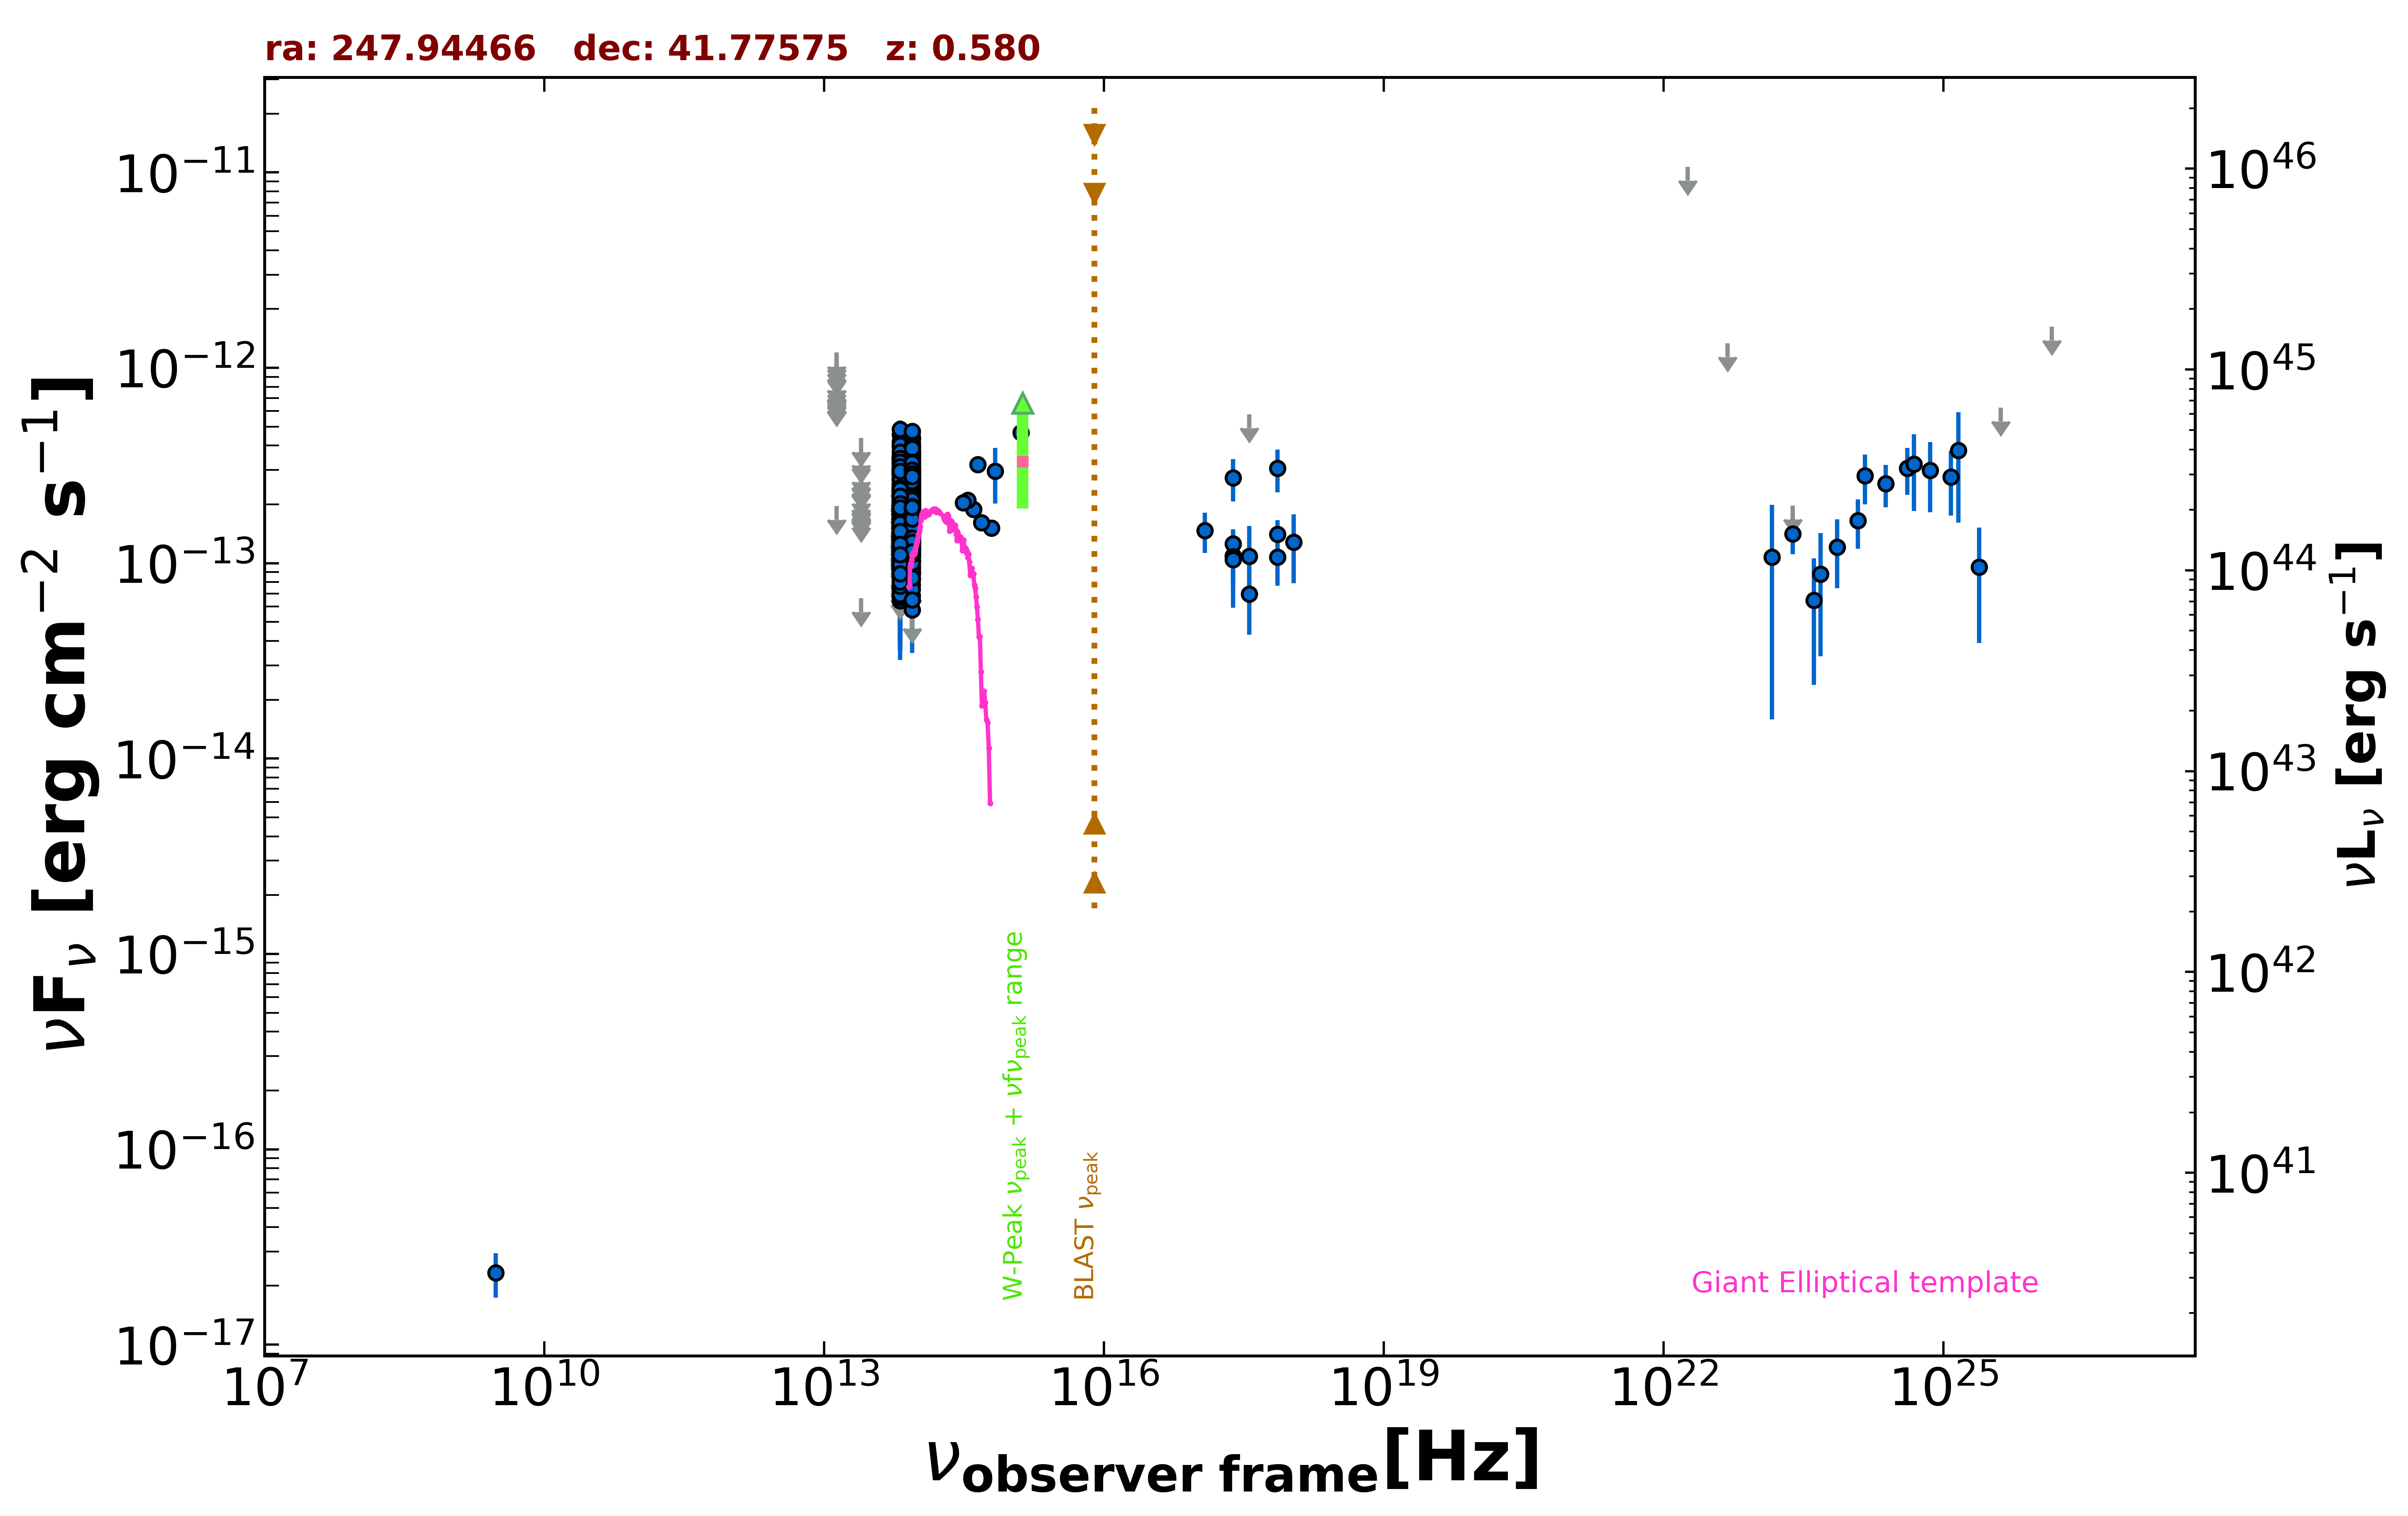

The table this chart was drawn from, first rows:
freq., flux, err_flux, MJD_start, MJD_end, flag, catalog, reference
3.000e+09, 2.337e-17, 5.970e-18, 55000, 55000, , VLASSQL, Gordon et al. 2021  ApJS  255  30
2.418e+17, 1.092e-13, 3.582e-14, 55000, 55000, , RASS, Boller et al. 2016  A&A  103  1
2.418e+17, 1.256e-13, 1.015e-14, 55000, 55000, , WGACAT, White et al. 2000  VizieR  IX/31/wgacat
2.418e+17, 1.082e-13, 3.032e-14, 58804, 58858, , 1OUSX, Giommi et al. in preparation
1.209e+17, 1.469e-13, 3.410e-14, 58804, 58858, , 1OUSX, Giommi et al. in preparation
3.627e+17, 6.955e-14, 2.662e-14, 58804, 58858, , 1OUSX, Giommi et al. in preparation
7.253e+17, 1.409e-13, 2.500e-14, 58804, 58858, , 1OUSX, Giommi et al. in preparation
1.088e+18, 1.283e-13, 4.952e-14, 58804, 58858, , 1OUSX, Giommi et al. in preparation
8.817e+13, 2.157e-13, 1.850e-15, 55000, 55000, , UNWISE, Schlafly et al. 2019  ApJS  240  30
6.517e+13, 1.510e-13, 2.550e-15, 55000, 55000, , UNWISE, Schlafly et al. 2019  ApJS  240  30
8.817e+13, 1.382e-13, 4.850e-15, 55000, 55000, , WISE, Wright et al. 2010  AJ  140  1868
6.517e+13, 1.031e-13, 5.605e-15, 55000, 55000, , WISE, Wright et al. 2010  AJ  140  1868
2.498e+13, 6.618e-14, 0.000e+00, 55000, 55000, UL, WISE, Wright et al. 2010  AJ  140  1868
1.363e+13, 1.964e-13, 0.000e+00, 55000, 55000, UL, WISE, Wright et al. 2010  AJ  140  1868
8.817e+13, 1.090e-13, 2.236e-14, 56701, 56701, , NEOWISE, Mainzer et al. 2014  ApJ  792  30
6.517e+13, 1.379e-13, 0.000e+00, 56701, 56701, UL, NEOWISE, Mainzer et al. 2014  ApJ  792  30
8.817e+13, 1.075e-13, 3.067e-14, 56702, 56702, , NEOWISE, Mainzer et al. 2014  ApJ  792  30
6.517e+13, 1.163e-13, 3.033e-14, 56702, 56702, , NEOWISE, Mainzer et al. 2014  ApJ  792  30
8.817e+13, 1.597e-13, 2.210e-14, 56702, 56702, , NEOWISE, Mainzer et al. 2014  ApJ  792  30
6.517e+13, 1.268e-13, 0.000e+00, 56702, 56702, UL, NEOWISE, Mainzer et al. 2014  ApJ  792  30
8.817e+13, 1.669e-13, 2.765e-14, 56702, 56702, , NEOWISE, Mainzer et al. 2014  ApJ  792  30
6.517e+13, 8.909e-14, 2.886e-14, 56702, 56702, , NEOWISE, Mainzer et al. 2014  ApJ  792  30
8.817e+13, 1.292e-13, 2.115e-14, 56702, 56702, , NEOWISE, Mainzer et al. 2014  ApJ  792  30
6.517e+13, 1.332e-13, 0.000e+00, 56702, 56702, UL, NEOWISE, Mainzer et al. 2014  ApJ  792  30
8.817e+13, 1.009e-13, 2.010e-14, 56701, 56701, , NEOWISE, Mainzer et al. 2014  ApJ  792  30
6.517e+13, 6.484e-14, 2.920e-14, 56701, 56701, , NEOWISE, Mainzer et al. 2014  ApJ  792  30
8.817e+13, 1.190e-13, 2.181e-14, 56702, 56702, , NEOWISE, Mainzer et al. 2014  ApJ  792  30
6.517e+13, 8.415e-14, 3.418e-14, 56702, 56702, , NEOWISE, Mainzer et al. 2014  ApJ  792  30
8.817e+13, 1.288e-13, 2.000e-14, 56703, 56703, , NEOWISE, Mainzer et al. 2014  ApJ  792  30
6.517e+13, 1.191e-13, 0.000e+00, 56703, 56703, UL, NEOWISE, Mainzer et al. 2014  ApJ  792  30
8.817e+13, 1.287e-13, 2.405e-14, 56702, 56702, , NEOWISE, Mainzer et al. 2014  ApJ  792  30
6.517e+13, 1.075e-13, 3.185e-14, 56702, 56702, , NEOWISE, Mainzer et al. 2014  ApJ  792  30
8.817e+13, 8.711e-14, 2.221e-14, 56701, 56701, , NEOWISE, Mainzer et al. 2014  ApJ  792  30
6.517e+13, 1.274e-13, 3.334e-14, 56701, 56701, , NEOWISE, Mainzer et al. 2014  ApJ  792  30
8.817e+13, 1.227e-13, 2.090e-14, 56701, 56701, , NEOWISE, Mainzer et al. 2014  ApJ  792  30
6.517e+13, 1.136e-13, 0.000e+00, 56701, 56701, UL, NEOWISE, Mainzer et al. 2014  ApJ  792  30
8.817e+13, 1.522e-13, 2.590e-14, 56702, 56702, , NEOWISE, Mainzer et al. 2014  ApJ  792  30
6.517e+13, 1.169e-13, 0.000e+00, 56702, 56702, UL, NEOWISE, Mainzer et al. 2014  ApJ  792  30
8.817e+13, 1.042e-13, 1.921e-14, 56702, 56702, , NEOWISE, Mainzer et al. 2014  ApJ  792  30
6.517e+13, 1.268e-13, 4.270e-14, 56702, 56702, , NEOWISE, Mainzer et al. 2014  ApJ  792  30
8.817e+13, 1.389e-13, 2.780e-14, 56702, 56702, , NEOWISE, Mainzer et al. 2014  ApJ  792  30
6.517e+13, 1.567e-13, 3.910e-14, 56702, 56702, , NEOWISE, Mainzer et al. 2014  ApJ  792  30
8.817e+13, 1.793e-13, 2.265e-14, 56701, 56701, , NEOWISE, Mainzer et al. 2014  ApJ  792  30
6.517e+13, 7.689e-14, 3.975e-14, 56701, 56701, , NEOWISE, Mainzer et al. 2014  ApJ  792  30
8.817e+13, 1.021e-13, 2.150e-14, 56702, 56702, , NEOWISE, Mainzer et al. 2014  ApJ  792  30
6.517e+13, 1.225e-13, 0.000e+00, 56702, 56702, UL, NEOWISE, Mainzer et al. 2014  ApJ  792  30
8.817e+13, 1.308e-13, 2.105e-14, 56702, 56702, , NEOWISE, Mainzer et al. 2014  ApJ  792  30
6.517e+13, 1.365e-13, 0.000e+00, 56702, 56702, UL, NEOWISE, Mainzer et al. 2014  ApJ  792  30
8.817e+13, 1.464e-13, 2.195e-14, 56702, 56702, , NEOWISE, Mainzer et al. 2014  ApJ  792  30
6.517e+13, 8.462e-14, 3.725e-14, 56702, 56702, , NEOWISE, Mainzer et al. 2014  ApJ  792  30
8.817e+13, 1.415e-13, 2.120e-14, 56883, 56883, , NEOWISE, Mainzer et al. 2014  ApJ  792  30
6.517e+13, 1.555e-13, 0.000e+00, 56883, 56883, UL, NEOWISE, Mainzer et al. 2014  ApJ  792  30
8.817e+13, 1.182e-13, 2.032e-14, 56883, 56883, , NEOWISE, Mainzer et al. 2014  ApJ  792  30
6.517e+13, 1.650e-13, 3.135e-14, 56883, 56883, , NEOWISE, Mainzer et al. 2014  ApJ  792  30
8.817e+13, 1.478e-13, 1.995e-14, 56883, 56883, , NEOWISE, Mainzer et al. 2014  ApJ  792  30
6.517e+13, 6.922e-14, 3.343e-14, 56883, 56883, , NEOWISE, Mainzer et al. 2014  ApJ  792  30
8.817e+13, 2.732e-13, 3.080e-14, 57066, 57066, , NEOWISE, Mainzer et al. 2014  ApJ  792  30
6.517e+13, 1.792e-13, 3.100e-14, 57066, 57066, , NEOWISE, Mainzer et al. 2014  ApJ  792  30
8.817e+13, 2.595e-13, 2.295e-14, 57066, 57066, , NEOWISE, Mainzer et al. 2014  ApJ  792  30
6.517e+13, 1.853e-13, 3.710e-14, 57066, 57066, , NEOWISE, Mainzer et al. 2014  ApJ  792  30
... 1,021 more rows
